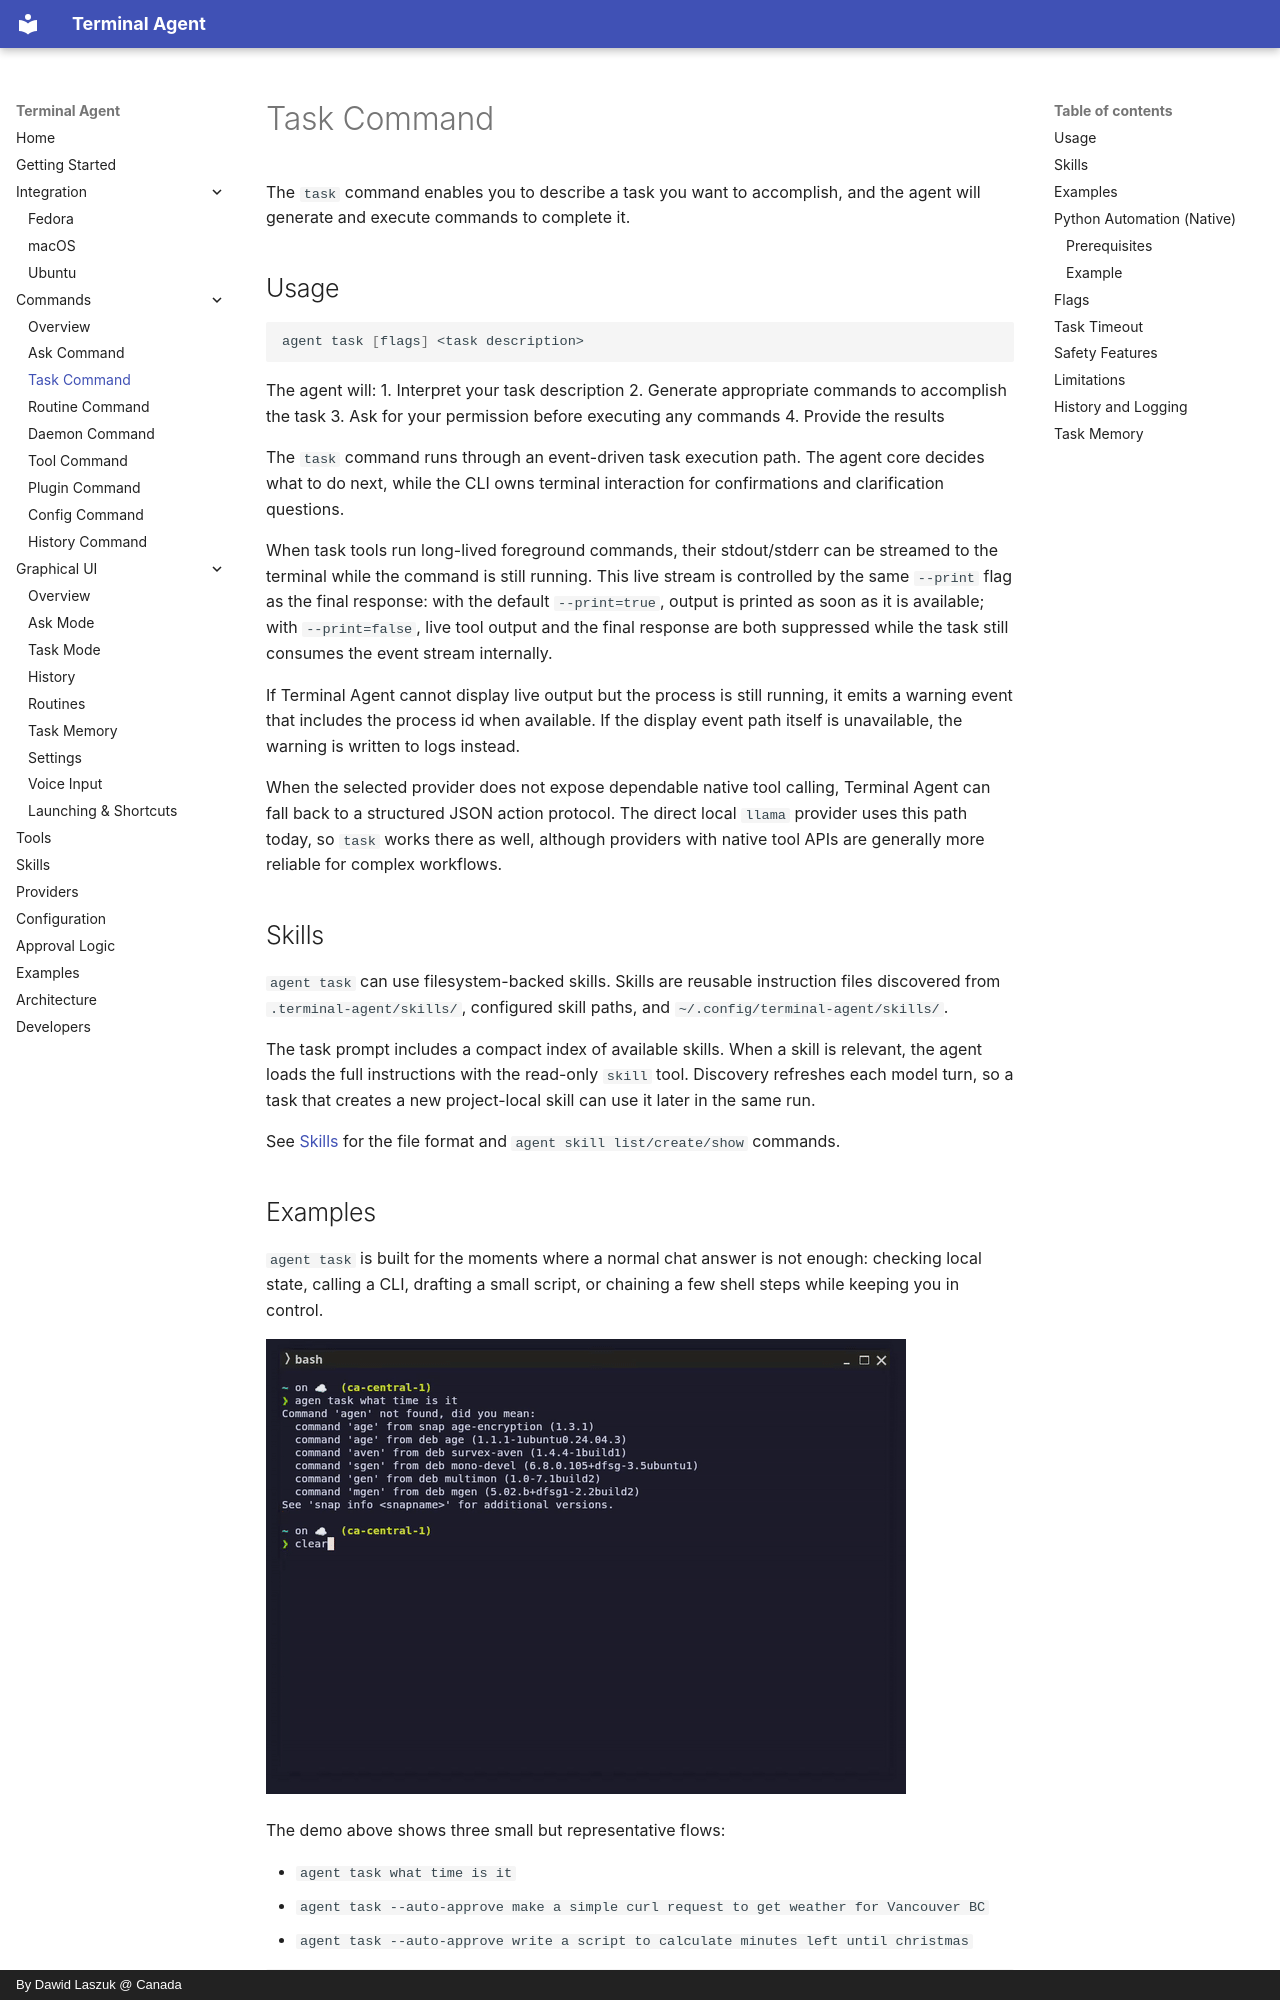

repository: laszukdawid/terminal-agent · page: commands/task/index.html · generator: mkdocs · copyright: By Dawid Laszuk @ Canada

# Task Command

The `task` command enables you to describe a task you want to accomplish, and the agent will generate and execute commands to complete it.

## Usage

```sh
agent task [flags] <task description>
```

The agent will:
1. Interpret your task description
2. Generate appropriate commands to accomplish the task
3. Ask for your permission before executing any commands
4. Provide the results

The `task` command runs through an event-driven task execution path. The agent core decides what to do next, while the CLI owns terminal interaction for confirmations and clarification questions.

When task tools run long-lived foreground commands, their stdout/stderr can be streamed to the terminal while the command is still running. This live stream is controlled by the same `--print` flag as the final response: with the default `--print=true`, output is printed as soon as it is available; with `--print=false`, live tool output and the final response are both suppressed while the task still consumes the event stream internally.

If Terminal Agent cannot display live output but the process is still running, it emits a warning event that includes the process id when available. If the display event path itself is unavailable, the warning is written to logs instead.

When the selected provider does not expose dependable native tool calling, Terminal Agent can fall back to a structured JSON action protocol. The direct local `llama` provider uses this path today, so `task` works there as well, although providers with native tool APIs are generally more reliable for complex workflows.

## Skills

`agent task` can use filesystem-backed skills. Skills are reusable instruction files discovered from `.terminal-agent/skills/`, configured skill paths, and `~/.config/terminal-agent/skills/`.

The task prompt includes a compact index of available skills. When a skill is relevant, the agent loads the full instructions with the read-only `skill` tool. Discovery refreshes each model turn, so a task that creates a new project-local skill can use it later in the same run.

See [Skills](../skills.md) for the file format and `agent skill list/create/show` commands.

## Examples

`agent task` is built for the moments where a normal chat answer is not enough: checking local state, calling a CLI, drafting a small script, or chaining a few shell steps while keeping you in control.

![Terminal Agent running task commands in the terminal](../assets/agent-task.gif)

The demo above shows three small but representative flows:

- `agent task what time is it`
- `agent task --auto-approve make a simple curl request to get weather for Vancouver BC`
- `agent task --auto-approve write a script to calculate minutes left until christmas`

```sh
# List files
agent task "List all files in the current directory sorted by size"

# Find specific files
agent task "Find all .go files modified in the last week"

# Process text
agent task "Count the number of lines in all .md files"

# System information
agent task "Show me information about my CPU and memory usage"
```
